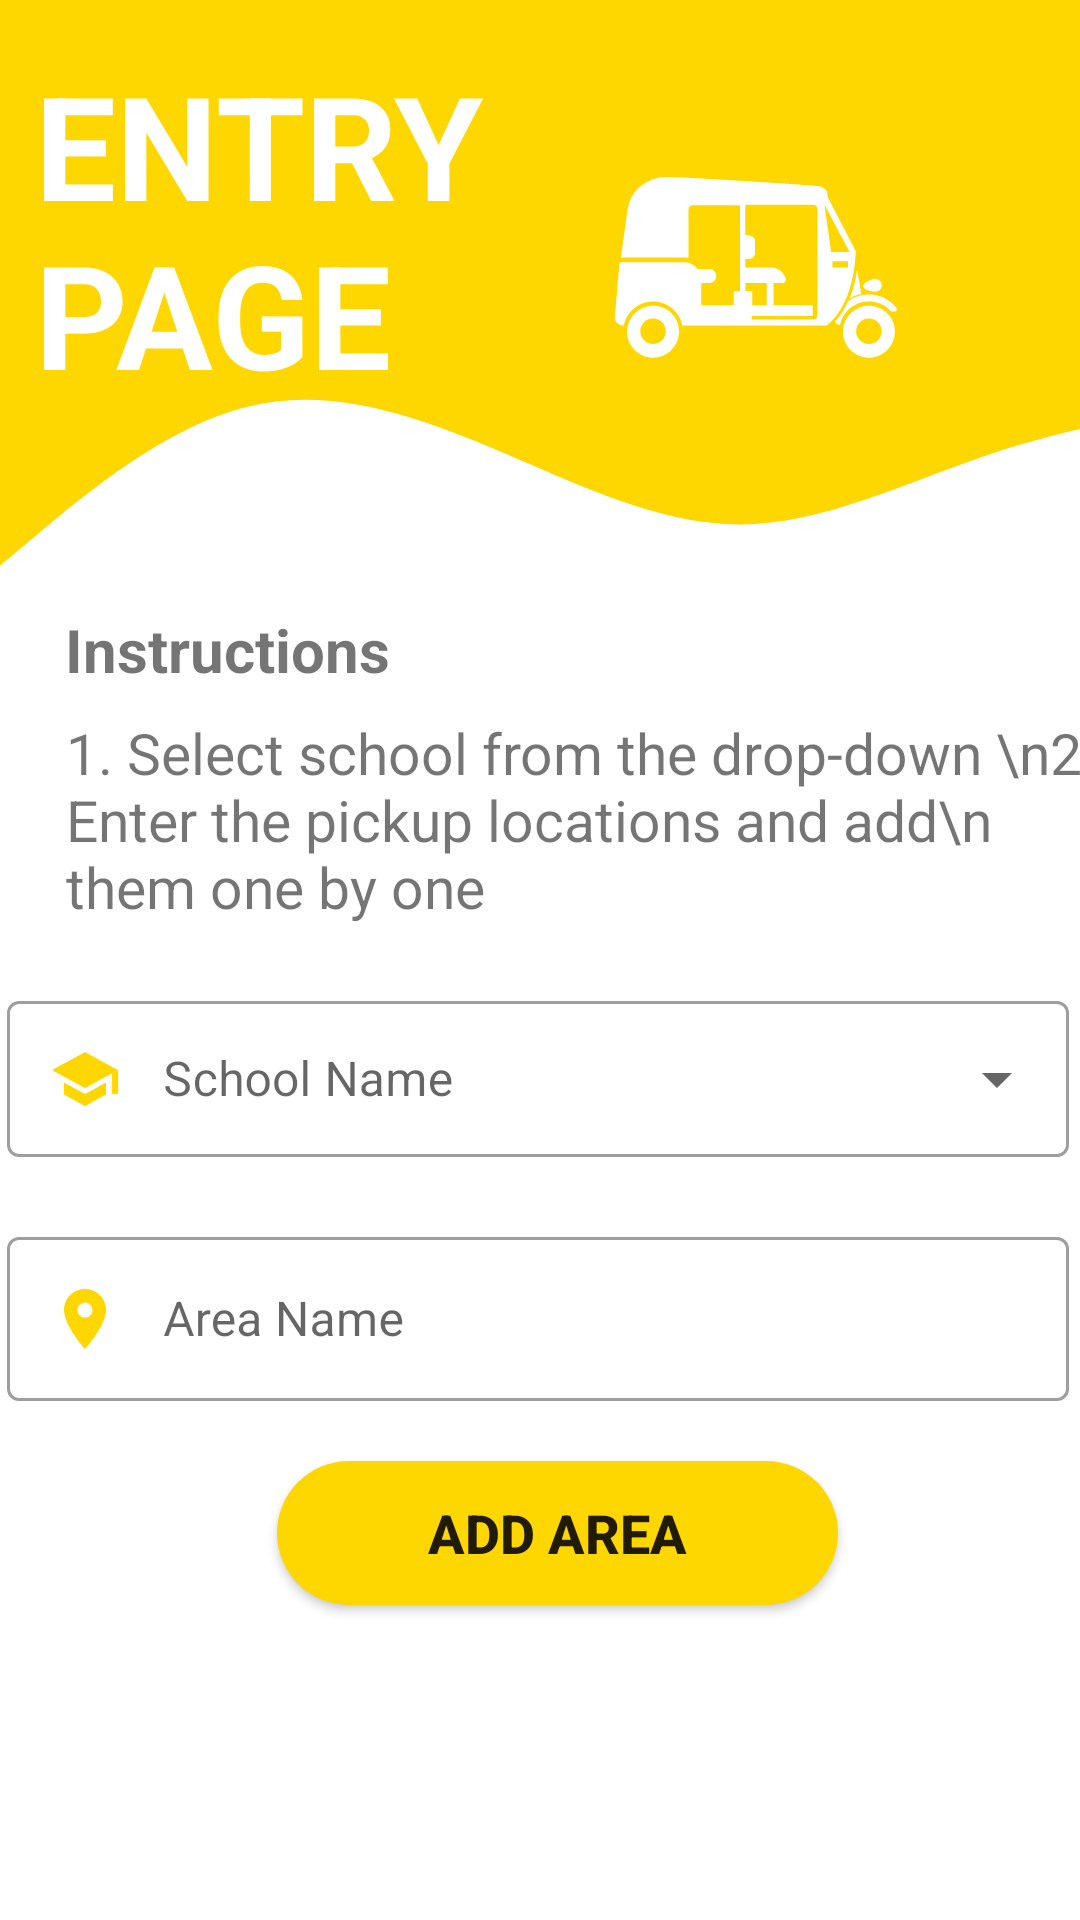

Layout XML and referenced resources for this Android screen:
<!-- AndroidManifest.xml: application theme Theme.Mark1 -->
<!-- res/layout/activity_add_area.xml -->
<?xml version="1.0" encoding="utf-8"?>
<androidx.constraintlayout.widget.ConstraintLayout xmlns:android="http://schemas.android.com/apk/res/android"
    xmlns:app="http://schemas.android.com/apk/res-auto"
    xmlns:tools="http://schemas.android.com/tools"
    android:layout_width="match_parent"
    android:layout_height="match_parent"
    tools:context=".AddArea">

    <View
        android:id="@+id/view"
        android:layout_width="411dp"
        android:layout_height="92dp"
        android:background="@color/yellow"
        app:layout_constraintEnd_toEndOf="parent"
        app:layout_constraintHorizontal_bias="0.0"
        app:layout_constraintStart_toStartOf="parent"
        app:layout_constraintTop_toTopOf="parent" />

    <View
        android:id="@+id/view2"
        android:layout_width="411dp"
        android:layout_height="138dp"
        android:background="@drawable/wave2"
        app:layout_constraintEnd_toEndOf="parent"
        app:layout_constraintHorizontal_bias="0.0"
        app:layout_constraintStart_toStartOf="parent"
        app:layout_constraintTop_toBottomOf="@+id/view" />

    <TextView
        android:id="@+id/textView"
        android:layout_width="213dp"
        android:layout_height="111dp"
        android:layout_marginTop="16dp"
        android:text="ENTRY PAGE"
        android:textColor="#FFFFFF"
        android:textSize="48sp"
        android:textStyle="bold"
        app:layout_constraintEnd_toEndOf="parent"
        app:layout_constraintHorizontal_bias="0.08"
        app:layout_constraintStart_toStartOf="parent"
        app:layout_constraintTop_toTopOf="parent" />

    <ImageView
        android:id="@+id/imageView"
        android:layout_width="160dp"
        android:layout_height="170dp"
        android:layout_marginTop="4dp"
        app:layout_constraintEnd_toEndOf="parent"
        app:layout_constraintHorizontal_bias="0.86"
        app:layout_constraintStart_toStartOf="parent"
        app:layout_constraintTop_toTopOf="parent"
        app:srcCompat="@drawable/rikshaw" />

    <com.google.android.material.textfield.TextInputLayout
        android:id="@+id/textInputLayout1"
        style="@style/Widget.MaterialComponents.TextInputLayout.OutlinedBox.ExposedDropdownMenu"
        android:layout_width="354dp"
        android:layout_height="60dp"
        android:layout_marginTop="20dp"
        android:hint="School Name"
        app:helperTextTextColor="#F44336"
        app:layout_constraintEnd_toEndOf="parent"
        app:layout_constraintHorizontal_bias="0.385"
        app:layout_constraintStart_toStartOf="parent"
        app:layout_constraintTop_toBottomOf="@+id/textView2">


        <AutoCompleteTextView
            android:id="@+id/autoCompleteTextView"
            android:layout_width="match_parent"
            android:layout_height="wrap_content"
            android:layout_weight="1"
            android:drawableStart="@drawable/ic_baseline_school_24"
            android:drawablePadding="14dp"
            android:padding="14dp"
            tools:ignore="TouchTargetSizeCheck" />

    </com.google.android.material.textfield.TextInputLayout>

    <com.google.android.material.textfield.TextInputLayout
        android:id="@+id/textInputLayout2"
        style="@style/Widget.MaterialComponents.TextInputLayout.OutlinedBox"
        android:layout_width="354dp"
        android:layout_height="60dp"
        android:layout_marginTop="20dp"
        android:hint="Area Name"

        app:boxBackgroundColor="#00000000"
        app:layout_constraintEnd_toEndOf="@+id/textInputLayout1"
        app:layout_constraintHorizontal_bias="0.0"
        app:layout_constraintStart_toStartOf="@+id/textInputLayout1"
        app:layout_constraintTop_toBottomOf="@+id/textInputLayout1">

        <com.google.android.material.textfield.TextInputEditText
            android:id="@+id/editext"
            android:layout_width="match_parent"
            android:layout_height="match_parent"
            android:drawableStart="@drawable/ic_baseline_place_24"
            android:drawablePadding="14dp"
            android:padding="14dp" />
    </com.google.android.material.textfield.TextInputLayout>

    <Button
        android:id="@+id/button"
        android:layout_width="187dp"
        android:layout_height="48dp"
        android:layout_marginTop="20dp"
        android:background="@drawable/round_bg"
        android:text="ADD AREA"
        android:textSize="18dp"
        android:textStyle="bold"
        app:layout_constraintEnd_toEndOf="@+id/textInputLayout2"
        app:layout_constraintHorizontal_bias="0.538"
        app:layout_constraintStart_toStartOf="@+id/textInputLayout2"
        app:layout_constraintTop_toBottomOf="@+id/textInputLayout2" />

    <TextView
        android:id="@+id/textView2"
        android:layout_width="354dp"
        android:layout_height="69dp"
        android:layout_marginTop="8dp"
        android:text="1. Select school from the drop-down \n2. Enter the pickup locations and add\n     them one by one"
        android:textSize="19dp"
        app:layout_constraintEnd_toEndOf="@+id/view2"
        app:layout_constraintHorizontal_bias="0.385"
        app:layout_constraintStart_toStartOf="@+id/view2"
        app:layout_constraintTop_toBottomOf="@+id/textView3" />

    <TextView
        android:id="@+id/textView3"
        android:layout_width="wrap_content"
        android:layout_height="wrap_content"
        android:layout_marginTop="76dp"
        android:text="Instructions"
        android:textSize="20dp"
        android:textStyle="bold"
        app:layout_constraintEnd_toEndOf="@+id/view2"
        app:layout_constraintHorizontal_bias="0.072"
        app:layout_constraintStart_toStartOf="parent"
        app:layout_constraintTop_toBottomOf="@+id/textView" />

</androidx.constraintlayout.widget.ConstraintLayout>
<!-- resources referenced by this layout -->
<resources>
  <color name="yellow">#ffd700</color>
  <!-- drawable ic_baseline_place_24 (drawable) -->
  <vector android:height="24dp" android:tint="#FFD700"
      android:viewportHeight="24" android:viewportWidth="24"
      android:width="24dp" xmlns:android="http://schemas.android.com/apk/res/android">
      <path android:fillColor="@android:color/white" android:pathData="M12,2C8.13,2 5,5.13 5,9c0,5.25 7,13 7,13s7,-7.75 7,-13c0,-3.87 -3.13,-7 -7,-7zM12,11.5c-1.38,0 -2.5,-1.12 -2.5,-2.5s1.12,-2.5 2.5,-2.5 2.5,1.12 2.5,2.5 -1.12,2.5 -2.5,2.5z"/>
  </vector>
  <!-- drawable ic_baseline_school_24 (drawable-v24) -->
  <vector android:height="24dp" android:tint="@color/yellow_100"
      android:viewportHeight="24" android:viewportWidth="24"
      android:width="24dp" xmlns:android="http://schemas.android.com/apk/res/android">
      <path android:fillColor="@color/yellow_100" android:pathData="M5,13.18v4L12,21l7,-3.82v-4L12,17l-7,-3.82zM12,3L1,9l11,6 9,-4.91V17h2V9L12,3z"/>
  </vector>
  <!-- drawable rikshaw: vector/xml drawable (drawable-v24, 2724 chars, omitted) -->
  <!-- drawable round_bg (drawable-v24) -->
  <?xml version="1.0" encoding="utf-8"?>
  <shape xmlns:android="http://schemas.android.com/apk/res/android">
      <solid android:color="@color/colorPrimary"/>
       <corners android:radius="100dp"/>
  </shape>
  <!-- drawable wave2 (drawable-v24) -->
  <vector xmlns:android="http://schemas.android.com/apk/res/android"
      android:width="1440dp"
      android:height="320dp"
      android:viewportWidth="1440"
      android:viewportHeight="320">
    <path
        android:pathData="M0,224L48,197.3C96,171 192,117 288,101.3C384,85 480,107 576,133.3C672,160 768,192 864,192C960,192 1056,160 1152,138.7C1248,117 1344,107 1392,101.3L1440,96L1440,0L1392,0C1344,0 1248,0 1152,0C1056,0 960,0 864,0C768,0 672,0 576,0C480,0 384,0 288,0C192,0 96,0 48,0L0,0Z"
        android:fillColor="@color/yellow"/>
  </vector>
  <style name="Theme.Mark1" parent="Theme.MaterialComponents.DayNight.DarkActionBar">
          
          <item name="colorPrimary">@color/yellow</item>
          <item name="colorPrimaryVariant">@color/yellow</item>
          <item name="colorOnPrimary">@color/white</item>
          
          <item name="colorSecondary">@color/teal_200</item>
          <item name="colorSecondaryVariant">@color/teal_700</item>
          <item name="colorOnSecondary">@color/black</item>
          
          <item name="android:statusBarColor">?attr/colorPrimaryVariant</item>
          
      </style>
  <color name="yellow_100">#ffd700</color>
  <color name="colorPrimary">#ffd700</color>
  <color name="white">#FFFFFFFF</color>
  <color name="teal_200">#FF03DAC5</color>
  <color name="teal_700">#FF018786</color>
  <color name="black">#FF000000</color>
</resources>
